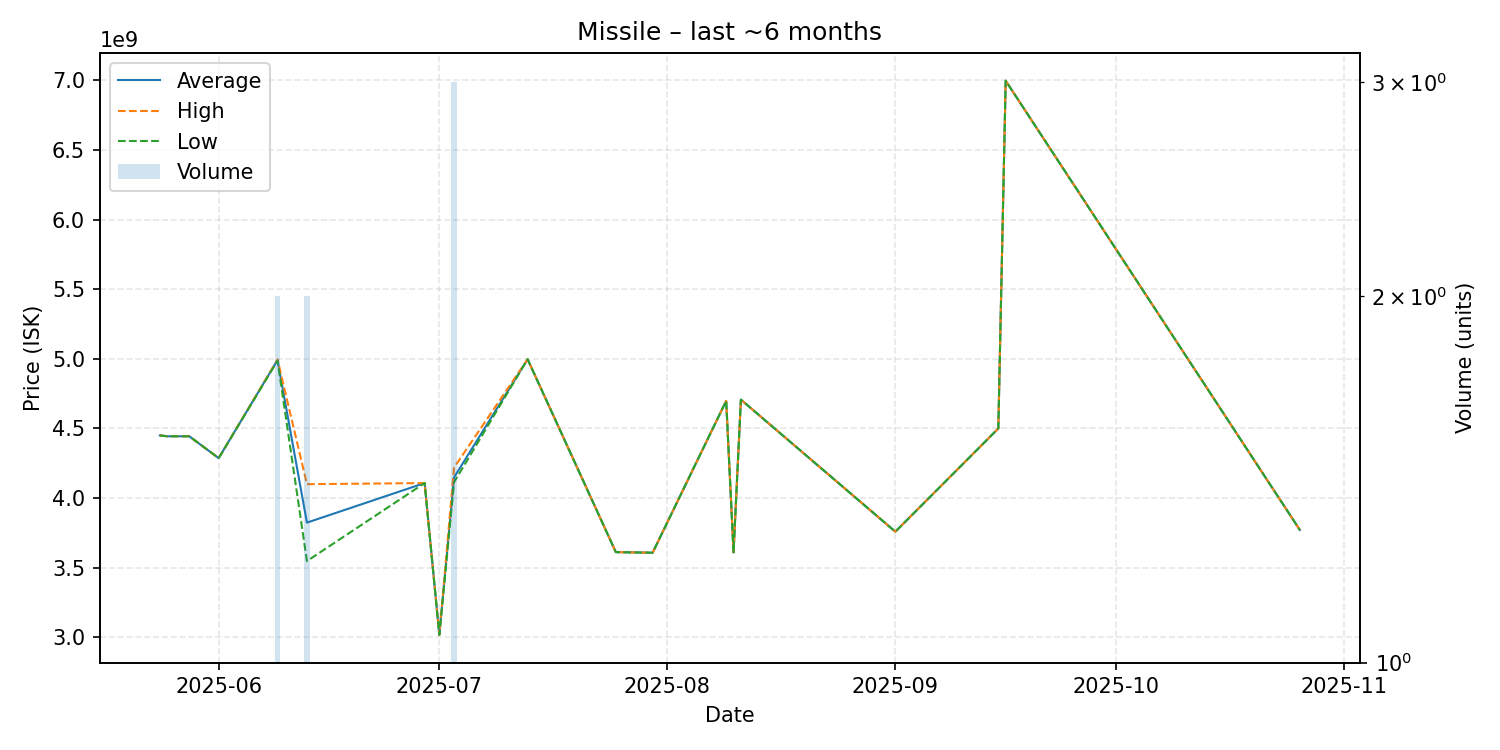

Values plotted in this chart, from the file beside it:
date, average, highest, lowest, order_count, volume
2025-05-24, 4450000000, 4450000000, 4450000000, 1, 1
2025-05-25, 4444000000, 4444000000, 4444000000, 1, 1
2025-05-28, 4444000000, 4444000000, 4444000000, 1, 1
2025-06-01, 4287000000, 4287000000, 4287000000, 1, 1
2025-06-09, 4991000000, 4995000000, 4987000000, 2, 2
2025-06-13, 3824000000, 4100000000, 3548000000, 2, 2
2025-06-29, 4108000000, 4108000000, 4108000000, 1, 1
2025-07-01, 3018000000, 3018000000, 3018000000, 1, 1
2025-07-03, 4149000000, 4219000000, 4114000000, 3, 3
2025-07-13, 4997000000, 4997000000, 4997000000, 1, 1
2025-07-25, 3612000000, 3612000000, 3612000000, 1, 1
2025-07-30, 3608000000, 3608000000, 3608000000, 1, 1
2025-08-09, 4698000000, 4698000000, 4698000000, 1, 1
2025-08-10, 3611000000, 3611000000, 3611000000, 1, 1
2025-08-11, 4707000000, 4707000000, 4707000000, 1, 1
2025-09-01, 3759000000, 3759000000, 3759000000, 1, 1
2025-09-15, 4500000000, 4500000000, 4500000000, 1, 1
2025-09-16, 6997000000, 6997000000, 6997000000, 1, 1
2025-10-26, 3771000000, 3771000000, 3771000000, 1, 1
